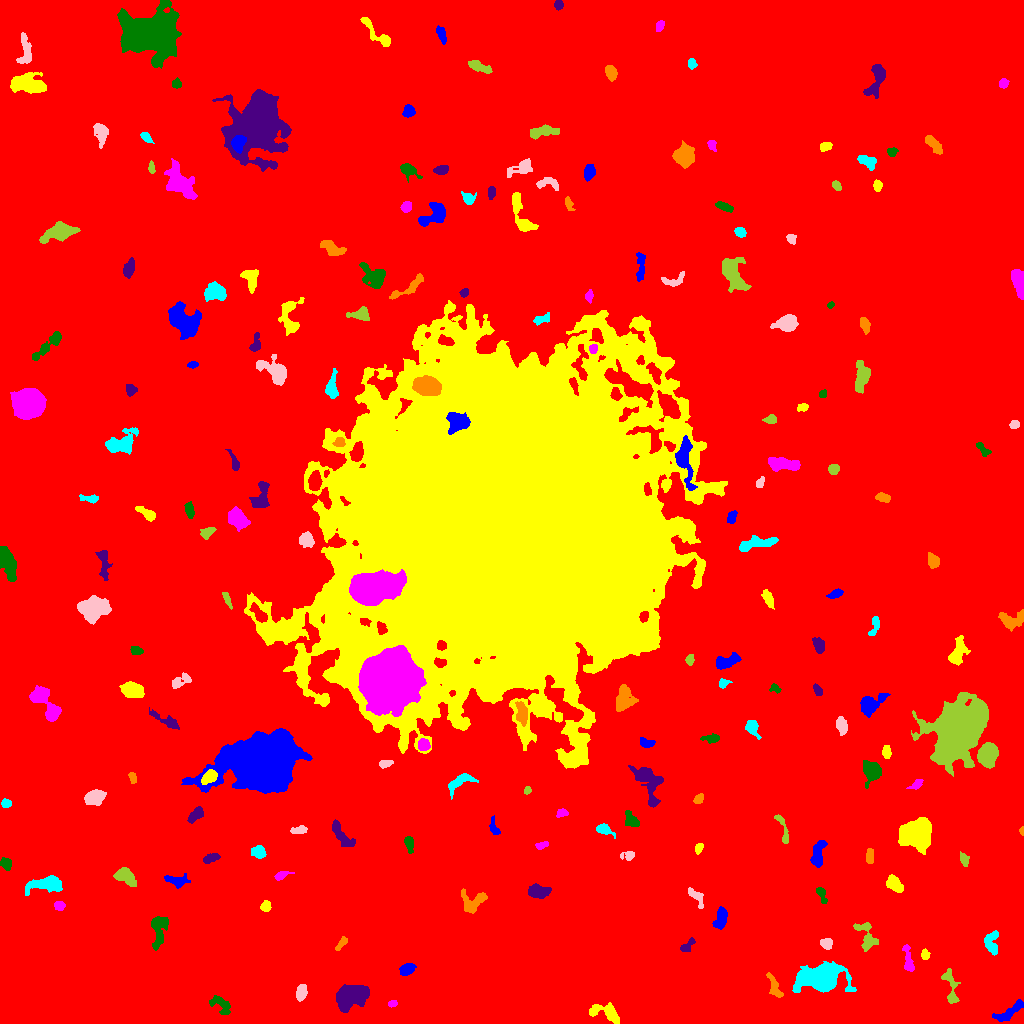

The data file committed next to this chart (first rows):
ID, X, Y, A, B, theta, total_flux, mu_max, mu_median, mu_mean, R_fwhm, R_e, R10, R90, x_start, x_end, y_start, y_end, area, greylevel
0, 508.3, 491.7, 306.8, 285.4, -0.7242, 1905804, 15.0, 2.0, 2.225, 77.49, 228.7, 85.28, 378, 0, 1023, 0, 1023, 856680, 2.225
1, 1011, 12.72, 9.445, 2.66, 0.5894, 762.0, 7.0, 2.0, 2.741, 4.297, 5.382, 1.871, 8.387, 992, 1023, 2, 24, 278, 13.74
2, 606.2, 10.8, 8.466, 3.805, -0.3237, 1369, 10.0, 4.0, 4.074, 5.781, 5.698, 2.111, 9.115, 589, 619, 0, 21, 336, 9.074
3, 392.3, 20.04, 2.203, 1.445, 0.3171, 89.0, 3.0, 1.0, 1.459, 3.038, 2.257, 0.7979, 3.568, 388, 397, 16, 23, 61, 8.459
4, 220.9, 18.34, 6.792, 3.506, -0.7085, 377.0, 3.0, 2.0, 1.611, 6.155, 4.886, 1.954, 7.611, 209, 230, 9, 28, 234, 7.611
5, 348.9, 26.9, 7.384, 4.939, 0.4391, 7706, 37.0, 8.0, 11.1, 6.555, 6.979, 2.646, 12.06, 336, 369, 11, 39, 694, 16.1
6, 774.3, 36.69, 7.084, 2.311, -1.148, 366.0, 4.0, 2.0, 1.821, 6.18, 4.442, 1.693, 6.956, 766, 783, 26, 51, 201, 7.821
7, 823.2, 45.55, 7.93, 5.558, 0.1315, 23283, 101.0, 6.0, 19.58, 7.399, 7.136, 2.764, 13.1, 792, 856, 31, 62, 1189, 24.58
8, 301, 30.78, 4.002, 2.364, 1.451, 399.0, 5.0, 2.0, 2.448, 4.983, 3.909, 1.493, 6.129, 296, 307, 22, 39, 163, 8.448
9, 950.7, 34.45, 10.75, 2.967, -1.36, 574.0, 7.0, 2.0, 2.103, 3.7, 4.787, 1.784, 7.959, 941, 960, 20, 55, 273, 11.1
10, 625.9, 58.96, 4.84, 2.287, -0.4283, 368.0, 5.0, 2.0, 2.272, 4.514, 3.868, 1.493, 6.155, 618, 640, 53, 66, 162, 10.27
11, 407, 54.42, 3.563, 2.516, 0.5445, 650.0, 9.0, 3.0, 3.892, 4.442, 3.785, 1.493, 6.155, 399, 416, 48, 60, 167, 9.892
12, 924.8, 68.6, 2.303, 1.704, 1.478, 176.0, 5.0, 2.0, 2.146, 3.192, 2.523, 0.9772, 3.989, 921, 930, 64, 75, 82, 11.15
13, 908.1, 63.12, 8.038, 2.122, -1.413, 350.0, 4.0, 2.0, 1.768, 5.836, 4.406, 1.596, 7.047, 902, 914, 52, 79, 198, 7.768
14, 158.7, 93.1, 9.223, 3.507, 1.498, 834.0, 6.0, 2.0, 2.254, 6.887, 5.863, 2.326, 9.132, 151, 168, 73, 107, 370, 8.254
15, 687, 77.42, 4.664, 2.014, 0.748, 215.0, 4.0, 1.5, 1.734, 4.442, 3.338, 1.262, 5.499, 680, 695, 72, 86, 124, 7.734
16, 341.5, 80.2, 4.39, 1.635, 0.8976, 297.0, 6.0, 3.0, 2.941, 4.334, 3.141, 1.262, 4.787, 335, 347, 73, 87, 101, 8.941
17, 992, 80.87, 6.54, 3.346, 1.556, 759.0, 6.0, 3.0, 3.098, 7.069, 5.171, 2.034, 7.838, 984, 998, 68, 93, 245, 16.1
18, 826.6, 79.7, 2.99, 2.556, -0.3704, 471.0, 8.0, 3.0, 3.798, 4.406, 3.523, 1.382, 5.528, 820, 832, 74, 85, 124, 9.798
19, 866.5, 86.36, 8.403, 4.261, -1.176, 1182, 8.0, 4.0, 3.776, 7.313, 5.836, 2.257, 8.885, 853, 878, 72, 101, 313, 8.776
20, 999.4, 106.2, 45.82, 18.91, 1.545, 58617, 27.0, 6.0, 6.627, 15.37, 27.36, 9.541, 45.33, 941, 1023, 0, 201, 8845, 11.63
21, 720.9, 105.6, 5.527, 2.709, 1.303, 668.0, 7.0, 3.0, 2.879, 5.015, 4.687, 1.784, 7.334, 712, 727, 94, 117, 232, 8.879
22, 265.6, 116.8, 2.66, 2.181, 1.47, 369.0, 8.0, 4.0, 3.548, 4.107, 3.09, 1.262, 4.82, 260, 271, 112, 123, 104, 9.548
23, 59.74, 117.5, 2.428, 2.103, -0.2197, 341.0, 7.0, 3.5, 3.552, 3.909, 2.877, 1.128, 4.442, 54, 65, 113, 122, 96, 11.55
24, 821.4, 129.1, 4.629, 1.91, -1.142, 303.0, 5.0, 2.0, 2.504, 3.989, 3.432, 1.382, 5.382, 816, 827, 120, 136, 121, 8.504
25, 537.8, 132.3, 5.174, 2.86, -0.03523, 1273, 13.0, 4.0, 4.84, 4.951, 4.754, 1.784, 7.569, 528, 551, 125, 140, 263, 10.84
26, 471.6, 120.6, 6.568, 5.122, 0.5314, 773.0, 7.0, 2.0, 2.321, 4.222, 5.47, 1.954, 8.759, 461, 487, 110, 135, 333, 8.321
27, 46.88, 139.4, 9.403, 3.553, 0.1407, 1242, 8.0, 2.0, 2.823, 6.283, 5.997, 2.257, 10.08, 25, 62, 128, 148, 440, 8.823
28, 696.1, 126.9, 6.102, 2.501, -0.9119, 338.0, 4.0, 2.0, 2.036, 6.05, 4.146, 1.596, 6.408, 688, 703, 115, 136, 166, 9.036
29, 125.1, 147.3, 5.737, 3.38, -0.6075, 1484, 13.0, 5.0, 5.189, 5.382, 5.323, 2.034, 8.253, 113, 136, 137, 156, 286, 10.19
30, 396.8, 160, 5.515, 4.853, 1.25, 1695, 9.0, 3.0, 3.553, 7.069, 6.383, 2.523, 10.2, 385, 408, 144, 172, 477, 9.553
31, 176.3, 142.7, 5.957, 2.747, -0.139, 332.0, 4.0, 1.0, 1.581, 5.202, 4.334, 1.596, 7.269, 164, 190, 135, 150, 210, 7.581
32, 894.4, 139.7, 4.83, 2.875, -0.8533, 761.0, 7.0, 3.0, 3.413, 5.836, 4.754, 1.954, 7.313, 886, 903, 131, 149, 223, 10.41
33, 280.9, 147.9, 3.732, 1.803, 0.3935, 291.0, 6.0, 2.0, 2.67, 4.107, 3.038, 1.128, 4.918, 274, 294, 143, 152, 109, 8.67
34, 5.907, 159.8, 2.974, 2.412, -0.9802, 313.0, 6.0, 2.0, 2.484, 4.146, 3.385, 1.262, 5.441, 0, 11, 153, 166, 126, 8.484
35, 211.1, 165.3, 4.312, 1.944, 0.3093, 346.0, 6.0, 3.0, 2.563, 4.853, 3.742, 1.493, 5.585, 203, 220, 160, 170, 135, 8.563
36, 869.5, 166.4, 3.838, 1.762, -1.568, 276.0, 6.0, 2.0, 2.379, 3.785, 3.192, 1.262, 5.232, 866, 873, 160, 175, 116, 8.379
37, 259.2, 171.3, 3.159, 2.871, -0.3082, 493.0, 7.0, 2.0, 3.006, 4.26, 3.613, 1.493, 6.05, 251, 266, 165, 178, 164, 9.006
38, 629.1, 168.1, 2.752, 2.009, 0.219, 168.0, 4.0, 1.0, 1.57, 3.909, 2.764, 1.128, 4.478, 620, 634, 163, 172, 107, 9.57
39, 964, 163.7, 3.345, 1.982, -1.226, 349.0, 7.0, 3.0, 3.292, 3.568, 3.192, 1.128, 5.109, 960, 969, 157, 172, 106, 12.29
40, 27.17, 172.7, 4.122, 2.579, 0.03048, 610.0, 7.0, 3.0, 2.933, 4.918, 4.146, 1.596, 6.482, 18, 38, 166, 179, 208, 9.933
41, 817.8, 169.1, 7.572, 2.927, 1.358, 898.0, 6.0, 3.0, 3.207, 7.756, 5.528, 2.185, 8.368, 810, 827, 156, 183, 280, 9.207
42, 698.6, 175.3, 2.558, 1.782, 1.169, 201.0, 5.0, 2.0, 2.513, 3.523, 2.646, 1.128, 4.184, 695, 703, 169, 180, 80, 8.512
43, 542.0, 178.3, 3.327, 1.641, 0.3013, 158.0, 4.0, 2.0, 1.837, 4.107, 2.932, 1.128, 4.583, 535, 548, 174, 182, 86, 7.837
44, 408.7, 180, 4.151, 1.808, -1.381, 185.0, 4.0, 1.0, 1.391, 4.478, 3.29, 1.128, 5.015, 404, 413, 170, 187, 133, 10.39
45, 340.4, 190.4, 8.88, 2.932, -0.9253, 515.0, 5.0, 1.0, 1.758, 4.886, 5.015, 1.871, 8.575, 332, 355, 177, 204, 293, 7.758
46, 1022, 192, 1.86, 1.024, -1.458, 100.0, 7.0, 3.0, 2.703, 2.034, 1.596, 0.5642, 2.585, 1019, 1023, 188, 197, 37, 9.703
47, 603.7, 194.2, 4.026, 2.33, -0.3836, 495.0, 7.0, 3.0, 3.235, 4.583, 3.656, 1.493, 5.781, 596, 615, 185, 200, 153, 9.235
48, 299.5, 193.4, 4.13, 1.736, 0.1197, 224.0, 5.0, 1.0, 1.882, 3.141, 3.09, 1.128, 5.412, 290, 307, 190, 198, 119, 7.882
49, 783.3, 193.3, 9.542, 2.022, -1.28, 295.0, 4.0, 2.0, 1.777, 5.441, 3.909, 1.493, 6.206, 774, 788, 180, 209, 166, 12.78
50, 211.5, 192.8, 2.263, 1.981, -1.415, 175.0, 5.0, 2.0, 2.244, 3.09, 2.706, 0.9772, 4.26, 208, 216, 188, 198, 78, 8.244
51, 494, 194.9, 4.587, 2.064, -1.216, 240.0, 5.0, 2.0, 2.0, 3.656, 3.385, 1.262, 5.47, 489, 500, 189, 208, 120, 8.0
52, 916.7, 190.2, 7.492, 6.288, 0.3116, 7540, 23.0, 7.5, 8.491, 9.097, 8.5, 3.385, 13.7, 898, 931, 169, 206, 888, 15.49
53, 562, 210.3, 2.889, 1.968, 0.1767, 330.0, 7.0, 4.0, 3.708, 3.827, 2.985, 1.128, 4.652, 556, 568, 206, 215, 89, 8.708
54, 631.5, 203, 4.275, 2.736, -0.8688, 380.0, 6.0, 2.0, 2.123, 4.222, 3.868, 1.493, 6.358, 625, 639, 197, 213, 179, 9.123
55, 195.6, 208.7, 4.744, 2.342, 0.7851, 460.0, 5.0, 3.0, 2.629, 5.47, 4.146, 1.693, 6.333, 187, 203, 200, 217, 175, 8.629
56, 698.6, 224.7, 2.741, 1.978, 0.8753, 227.0, 5.0, 2.0, 2.522, 3.742, 2.985, 1.262, 4.583, 693, 703, 220, 230, 90, 8.522
57, 6.109, 219.9, 2.42, 2.094, -0.0238, 230.0, 5.0, 3.0, 2.706, 3.868, 2.932, 1.128, 4.478, 1, 11, 216, 225, 85, 9.706
58, 94.17, 226.3, 4.506, 3.122, 0.3415, 1105, 10.0, 3.0, 3.975, 5.917, 4.72, 1.871, 7.653, 84, 106, 218, 234, 278, 9.975
59, 527.3, 232.7, 1.752, 1.432, 0.5478, 118.0, 6.0, 2.0, 2.145, 2.646, 1.954, 0.5642, 3.241, 524, 531, 229, 237, 55, 9.145
... 156 more rows
